Run: headless pygame with SDL's dummy video driver; simulated clock (each Clock.tick advances the game by its frame time, no real sleeping); random seed 0; keys injected as events and as key.get_pressed() state; no mouse input.
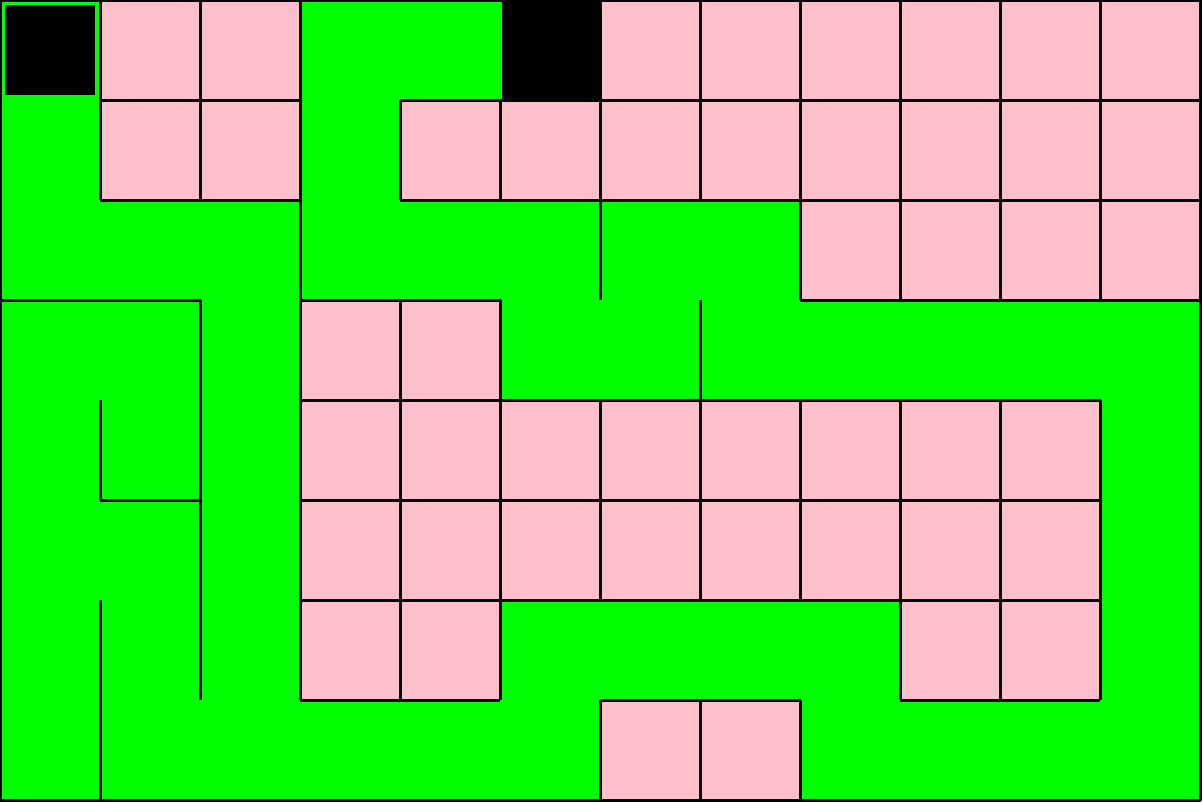
Frame 1 of 4 · flips 1–60 · no input
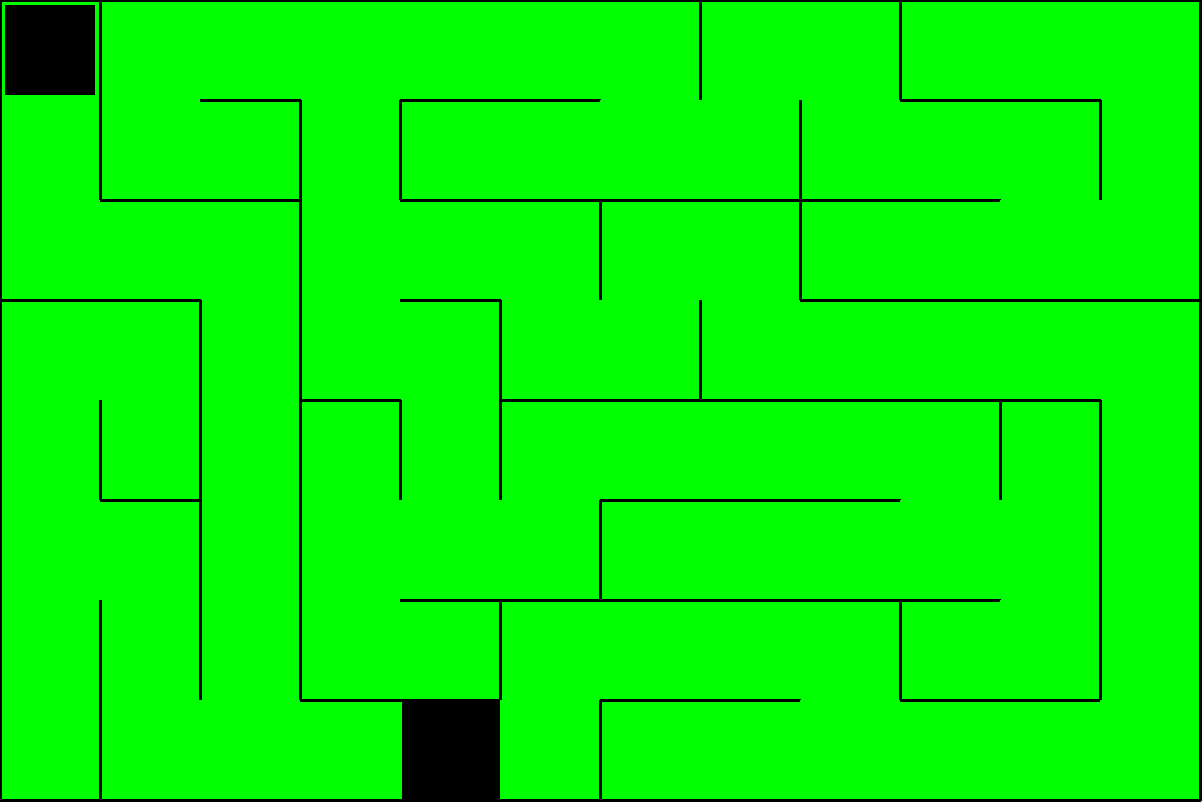
Frame 2 of 4 · flips 61–180 · tapped SPACE, RETURN · held RIGHT (→), D
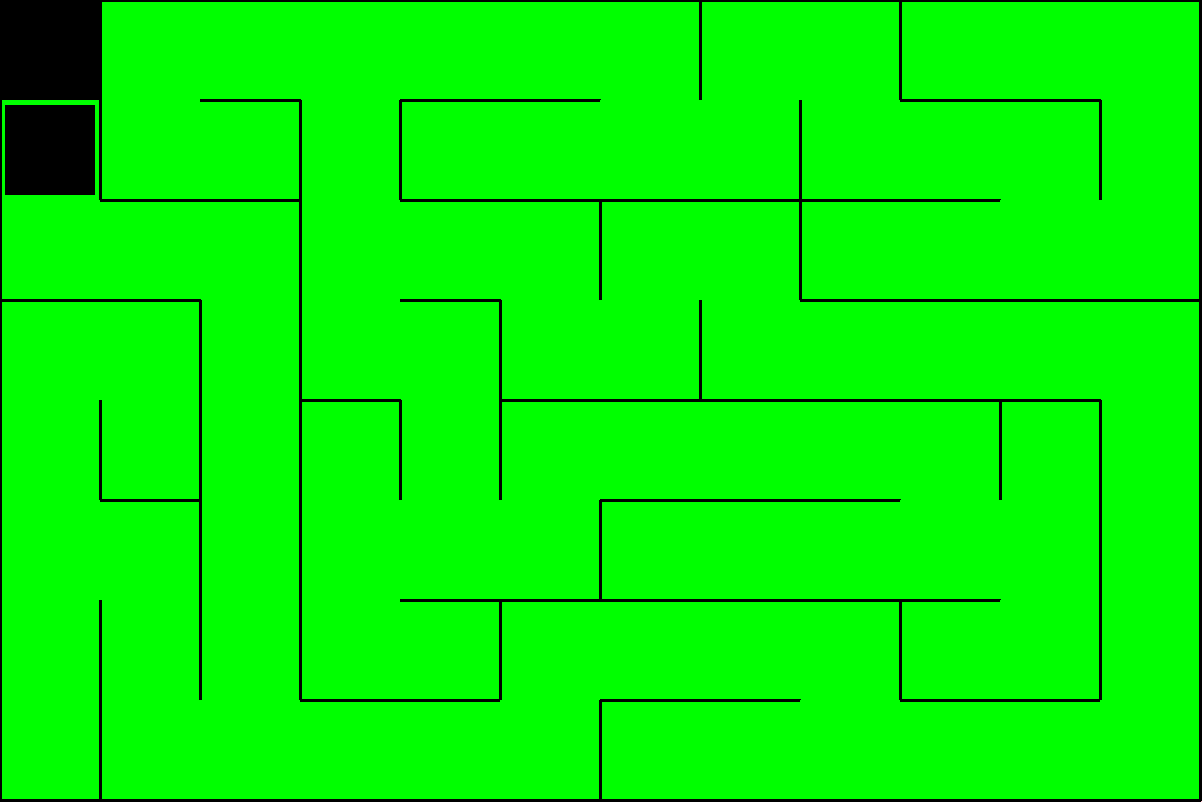
Frame 3 of 4 · flips 181–300 · held DOWN (↓), S
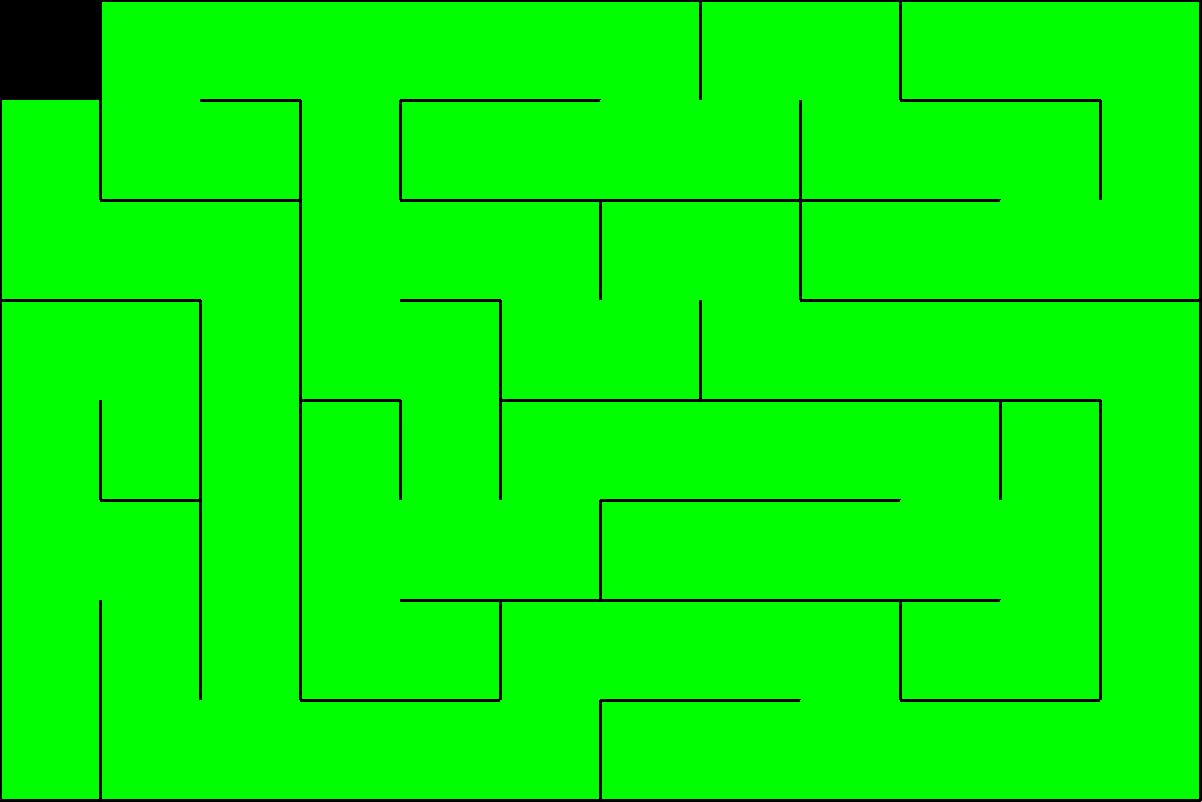
Frame 4 of 4 · flips 301–420 · held LEFT (←), A, UP (↑), W

The pygame program that drew these frames:

import pygame as pg
from collections import deque
from random import choice

WIDTH = 1202
HEIGHT = 802
SIZE = [WIDTH, HEIGHT]
SQUARE_SIZE = 100
columns = WIDTH // SQUARE_SIZE
rows = HEIGHT // SQUARE_SIZE


pg.init()


screen = pg.display.set_mode(SIZE)
time = pg.time.Clock()
x = 0
y = 0



class Cell:
    def __init__(self, x, y):
        self.x = x
        self.y = y
        # top, right, bottom, left
        self.walls = [True, True, True, True]
        self.visited = False

    def fill_current(self):
        f1 = self.x * SQUARE_SIZE
        f2 = self.y * SQUARE_SIZE
        pg.draw.rect(screen, 'black', [f1 + 2, f2 + 2, SQUARE_SIZE - 2, SQUARE_SIZE - 2])

    def draw_lines_and_cell(self):
        x = self.x * SQUARE_SIZE
        y = self.y * SQUARE_SIZE

        if self.visited:
            pg.draw.rect(screen, 'green', (x, y, SQUARE_SIZE, SQUARE_SIZE))


        if self.walls[0]:
            pg.draw.line(screen, 'black', [x, y], [x + SQUARE_SIZE, y], 3)


        if self.walls[1]:
            pg.draw.line(screen, 'black', [x + SQUARE_SIZE, y], [x + SQUARE_SIZE, y + SQUARE_SIZE], 3)


        if self.walls[2]:
            pg.draw.line(screen, 'black', [x + SQUARE_SIZE, y + SQUARE_SIZE], [x, y + SQUARE_SIZE], 3)


        if self.walls[3]:
            pg.draw.line(screen, 'black', [x, y + SQUARE_SIZE], [x, y], 3)


    def check(self, x, y):
        ind = lambda x, y: x + y * columns
        if x < 0 or x > columns - 1 or y < 0 or y > rows - 1:
            return False
        return grid[ind(x, y)]

    def go(self):
        nei = []
        top = self.check(self.x, self.y - 1)
        right = self.check(self.x + 1, self.y)
        bottom = self.check(self.x, self.y + 1)
        left = self.check(self.x - 1, self.y)
        if top and not top.visited:
            nei.append(top)
        if right and not right.visited:
            nei.append(right)
        if bottom and not bottom.visited:
            nei.append(bottom)
        if left and not left.visited:
            nei.append(left)
        if len(nei) == 0:
            return False

        return choice(nei)


def passage(now, next):
    x1 = now.x - next.x
    xx = now.x // SQUARE_SIZE
    yy = now.y // SQUARE_SIZE

    if x1 == 1:
        now.walls[3] = False
        next.walls[1] = False


    if x1 == -1:
        now.walls[1] = False
        next.walls[3] = False


    y1 = now.y - next.y
    if y1 == 1:
        now.walls[0] = False
        next.walls[2] = False

    if y1 == -1:
        now.walls[2] = False
        next.walls[0] = False




grid = []
for row in range(rows):
    for col in range(columns):
        grid.append(Cell(col, row))

cell_now = grid[0]

queue = deque()
running = True

while running:
    screen.fill(pg.Color('pink'))

    for i in pg.event.get():
        if i.type == pg.QUIT:
            exit()
        elif i.type == pg.KEYDOWN:

            q = grid[(x // SQUARE_SIZE) + (y // SQUARE_SIZE) * columns]
            if i.key == pg.K_LEFT and x - SQUARE_SIZE >= 0 and not q.walls[3]:
                x -= SQUARE_SIZE
            elif i.key == pg.K_RIGHT and x + SQUARE_SIZE * 2 <= WIDTH and not q.walls[1]:
                x += SQUARE_SIZE
            elif i.key == pg.K_UP and y - SQUARE_SIZE >= 0 and not q.walls[0]:
                y -= SQUARE_SIZE
            elif i.key == pg.K_DOWN and y + SQUARE_SIZE * 2 <= HEIGHT and not q.walls[2]:
                y += SQUARE_SIZE



    for c in grid:
        c.draw_lines_and_cell()

    cell_now.visited = True
    cell_now.fill_current()

    next_c = cell_now.go()
    if next_c:
        next_c.visited = True
        queue.append(cell_now)
        passage(cell_now, next_c)
        cell_now = next_c
    elif queue:
        cell_now = queue.pop()
    pg.draw.rect(screen, 'black', (x + SQUARE_SIZE * 0.05, y + SQUARE_SIZE * 0.05, SQUARE_SIZE * 0.9, SQUARE_SIZE * 0.9))
    pg.display.flip()
    time.tick(10)
